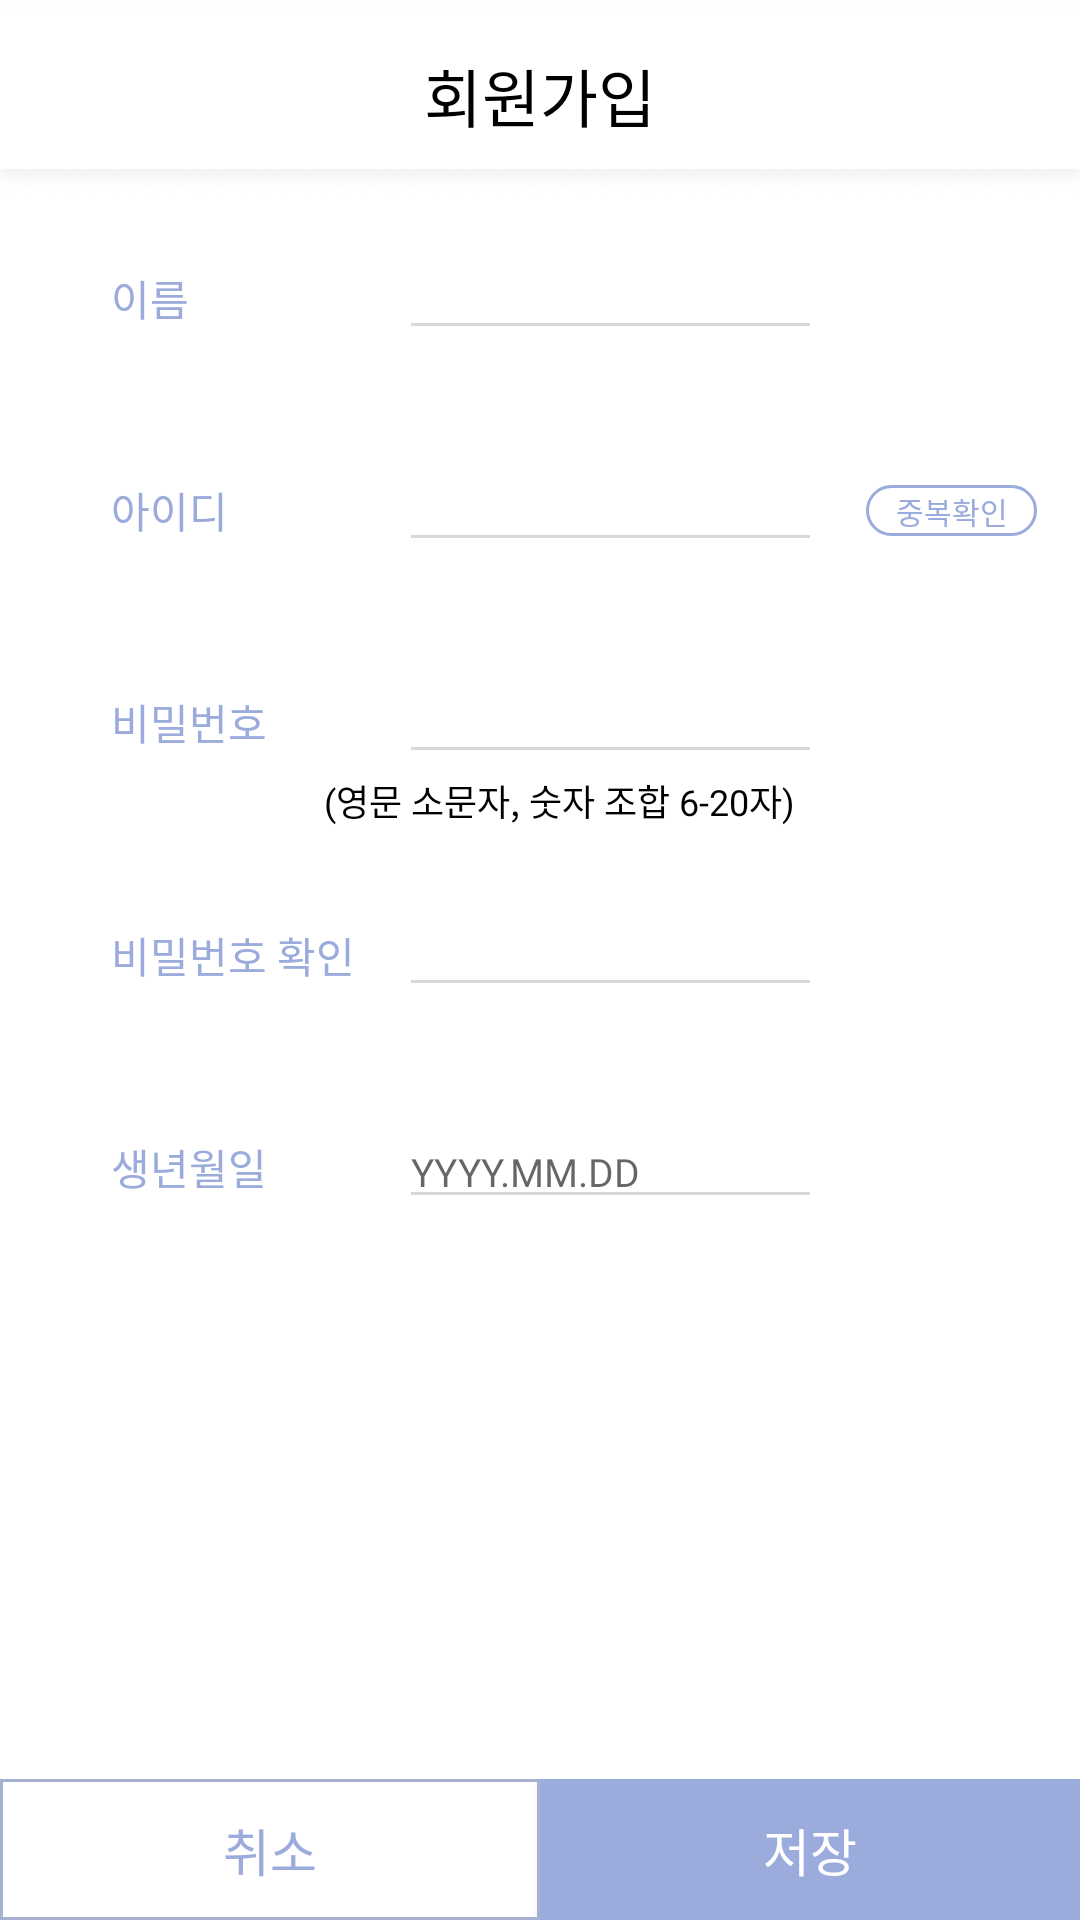

Layout XML and referenced resources for this Android screen:
<!-- AndroidManifest.xml: application theme AppTheme -->
<!-- res/layout/activity_register.xml -->
<?xml version="1.0" encoding="utf-8"?>
<androidx.constraintlayout.widget.ConstraintLayout xmlns:android="http://schemas.android.com/apk/res/android"
    xmlns:app="http://schemas.android.com/apk/res-auto"
    xmlns:tools="http://schemas.android.com/tools"
    android:id="@+id/outer_layout"
    android:layout_width="match_parent"
    android:layout_height="match_parent"
    android:background="@android:color/white"
    tools:context=".LoginRegister.Register">

    <ImageView
        android:id="@+id/title_imageview_register"
        android:layout_width="0dp"
        android:layout_height="65dp"
        android:scaleType="fitXY"
        app:layout_constraintEnd_toEndOf="parent"
        app:layout_constraintStart_toStartOf="parent"
        app:layout_constraintTop_toTopOf="parent"
        app:srcCompat="@drawable/titlebar" />

    <TextView
        android:id="@+id/title_textview_register"
        android:layout_width="wrap_content"
        android:layout_height="wrap_content"
        android:layout_marginTop="16dp"
        android:fontFamily="@font/regularnanumsquareround"
        android:text="회원가입"
        android:textColor="@android:color/black"
        android:textSize="21dp"
        app:layout_constraintEnd_toEndOf="parent"
        app:layout_constraintStart_toStartOf="parent"
        app:layout_constraintTop_toTopOf="parent" />

    <TextView
        android:id="@+id/name_textview_register"
        android:layout_width="wrap_content"
        android:layout_height="wrap_content"
        android:layout_marginStart="37dp"
        android:layout_marginTop="24dp"
        android:fontFamily="@font/boldnanumsquareround"
        android:text="이름"
        android:textColor="@color/profile2"
        android:textSize="14dp"
        app:layout_constraintStart_toStartOf="parent"
        app:layout_constraintTop_toBottomOf="@+id/title_imageview_register" />

    <EditText
        android:id="@+id/name_edittext_register"
        android:layout_width="0dp"
        android:layout_height="wrap_content"
        android:layout_marginStart="70dp"
        android:layout_marginEnd="86dp"
        android:ems="10"
        android:fontFamily="@font/lightnanumsquareround"
        android:inputType="textPersonName"
        android:textColor="@android:color/black"
        android:textSize="13dp"
        app:layout_constraintBottom_toBottomOf="@+id/name_textview_register"
        app:layout_constraintEnd_toEndOf="parent"
        app:layout_constraintStart_toEndOf="@+id/name_textview_register"
        app:layout_constraintTop_toTopOf="@+id/name_textview_register" />

    <TextView
        android:id="@+id/userid_textview_register"
        android:layout_width="wrap_content"
        android:layout_height="wrap_content"
        android:layout_marginTop="50dp"
        android:fontFamily="@font/boldnanumsquareround"
        android:text="아이디"
        android:textColor="@color/profile2"
        android:textSize="14dp"
        app:layout_constraintStart_toStartOf="@+id/name_textview_register"
        app:layout_constraintTop_toBottomOf="@+id/name_textview_register" />

    <EditText
        android:id="@+id/userid_edittext_register"
        android:layout_width="0dp"
        android:layout_height="wrap_content"
        android:layout_marginEnd="86dp"
        android:ems="10"
        android:fontFamily="@font/lightnanumsquareround"
        android:inputType="textPersonName"
        android:maxLength="20"
        android:textColor="@android:color/black"
        android:textSize="13dp"
        app:layout_constraintBottom_toBottomOf="@+id/userid_textview_register"
        app:layout_constraintEnd_toEndOf="parent"
        app:layout_constraintStart_toStartOf="@+id/name_edittext_register"
        app:layout_constraintTop_toTopOf="@+id/userid_textview_register" />

    <TextView
        android:id="@+id/userpw_textview_register"
        android:layout_width="wrap_content"
        android:layout_height="wrap_content"
        android:layout_marginTop="50dp"
        android:fontFamily="@font/boldnanumsquareround"
        android:text="비밀번호"
        android:textColor="@color/profile2"
        android:textSize="14dp"
        app:layout_constraintStart_toStartOf="@+id/userid_textview_register"
        app:layout_constraintTop_toBottomOf="@+id/userid_textview_register" />

    <EditText
        android:id="@+id/userpw_edittext_register"
        android:layout_width="0dp"
        android:layout_height="wrap_content"
        android:layout_marginEnd="86dp"
        android:ems="10"
        android:fontFamily="@font/lightnanumsquareround"
        android:inputType="textPassword"
        android:textColor="@android:color/black"
        android:textSize="13dp"
        app:layout_constraintBottom_toBottomOf="@+id/userpw_textview_register"
        app:layout_constraintEnd_toEndOf="parent"
        app:layout_constraintStart_toStartOf="@+id/userid_edittext_register"
        app:layout_constraintTop_toTopOf="@+id/userpw_textview_register" />

    <TextView
        android:id="@+id/confirmpw_textview_register"
        android:layout_width="wrap_content"
        android:layout_height="wrap_content"
        android:layout_marginTop="50dp"
        android:fontFamily="@font/boldnanumsquareround"
        android:text="비밀번호 확인"
        android:textColor="@color/profile2"
        android:textSize="14dp"
        app:layout_constraintStart_toStartOf="@+id/userpw_textview_register"
        app:layout_constraintTop_toTopOf="@+id/textView24" />

    <EditText
        android:id="@+id/confirmpw_edittext_register"
        android:layout_width="0dp"
        android:layout_height="wrap_content"
        android:layout_marginEnd="86dp"
        android:ems="10"
        android:fontFamily="@font/lightnanumsquareround"
        android:inputType="textPassword"
        android:textColor="@android:color/black"
        android:textSize="13dp"
        app:layout_constraintBottom_toBottomOf="@+id/confirmpw_textview_register"
        app:layout_constraintEnd_toEndOf="parent"
        app:layout_constraintStart_toStartOf="@+id/userpw_edittext_register"
        app:layout_constraintTop_toTopOf="@+id/confirmpw_textview_register" />

    <TextView
        android:id="@+id/birthday_textview_register"
        android:layout_width="wrap_content"
        android:layout_height="wrap_content"
        android:layout_marginTop="50dp"
        android:fontFamily="@font/boldnanumsquareround"
        android:text="생년월일"
        android:textColor="@color/profile2"
        android:textSize="14dp"
        app:layout_constraintStart_toStartOf="@+id/confirmpw_textview_register"
        app:layout_constraintTop_toBottomOf="@+id/confirmpw_textview_register" />

    <EditText
        android:id="@+id/birthday_edittext_register"
        android:layout_width="0dp"
        android:layout_height="wrap_content"
        android:layout_marginEnd="86dp"
        android:ems="10"
        android:fontFamily="@font/lightnanumsquareround"
        android:hint="YYYY.MM.DD"
        android:inputType="datetime|numberDecimal"
        android:textColor="@android:color/black"
        android:textSize="13dp"
        app:layout_constraintBottom_toBottomOf="@+id/birthday_textview_register"
        app:layout_constraintEnd_toEndOf="parent"
        app:layout_constraintStart_toStartOf="@+id/confirmpw_edittext_register"
        app:layout_constraintTop_toTopOf="@+id/birthday_textview_register" />

    <ImageView
        android:id="@+id/checkid_imageview_register"
        android:layout_width="57dp"
        android:layout_height="17dp"
        app:layout_constraintBottom_toBottomOf="@+id/userid_edittext_register"
        app:layout_constraintEnd_toEndOf="parent"
        app:layout_constraintStart_toEndOf="@+id/userid_edittext_register"
        app:layout_constraintTop_toTopOf="@+id/userid_edittext_register"
        app:srcCompat="@drawable/shape_checksamebutton" />

    <TextView
        android:id="@+id/textView24"
        android:layout_width="wrap_content"
        android:layout_height="wrap_content"
        android:layout_marginEnd="9dp"
        android:fontFamily="@font/regularnanumsquareround"
        android:text="(영문 소문자, 숫자 조합 6-20자)"
        android:textColor="@android:color/black"
        android:textSize="12dp"
        app:layout_constraintEnd_toEndOf="@+id/userpw_edittext_register"
        app:layout_constraintTop_toBottomOf="@+id/userpw_edittext_register" />

    <TextView
        android:id="@+id/textView25"
        android:layout_width="wrap_content"
        android:layout_height="wrap_content"
        android:fontFamily="@font/boldnanumsquareround"
        android:text="중복확인"
        android:textColor="@color/profile2"
        android:textSize="10dp"
        app:layout_constraintBottom_toBottomOf="@+id/checkid_imageview_register"
        app:layout_constraintEnd_toEndOf="@+id/checkid_imageview_register"
        app:layout_constraintStart_toStartOf="@+id/checkid_imageview_register"
        app:layout_constraintTop_toTopOf="@+id/checkid_imageview_register" />

    <LinearLayout
        android:layout_width="match_parent"
        android:layout_height="47dp"
        android:orientation="horizontal"
        app:layout_constraintBottom_toBottomOf="parent"
        app:layout_constraintEnd_toEndOf="parent"
        app:layout_constraintStart_toStartOf="parent">

        <Button
            android:id="@+id/cancel_button_register"
            android:layout_width="wrap_content"
            android:layout_height="wrap_content"
            android:layout_weight="1"
            android:background="@drawable/design_strokebutton"
            android:fontFamily="@font/boldnanumsquareround"
            android:text="취소"
            android:textColor="@color/profile2"
            android:textSize="17dp" />

        <Button
            android:id="@+id/save_button_register"
            android:layout_width="wrap_content"
            android:layout_height="wrap_content"
            android:layout_weight="1"
            android:background="@color/profile2"
            android:fontFamily="@font/boldnanumsquareround"
            android:text="저장"
            android:textColor="@android:color/white"
            android:textSize="17dp" />
    </LinearLayout>

</androidx.constraintlayout.widget.ConstraintLayout>
<!-- resources referenced by this layout -->
<resources>
  <color name="profile2">#9BABDC</color>
  <!-- drawable design_strokebutton (drawable) -->
  <?xml version="1.0" encoding="utf-8"?>
  <shape
      xmlns:android="http://schemas.android.com/apk/res/android"
      android:shape="rectangle">
  
      <stroke
          android:width="1dp"
          android:color="@color/colorPrimary"
          />
  
  </shape>
  <!-- drawable shape_checksamebutton (drawable) -->
  <?xml version="1.0" encoding="utf-8"?>
  <shape xmlns:android="http://schemas.android.com/apk/res/android"
      android:shape="rectangle">
  
      <corners
          android:radius="11.5dp"
          />
  
      <stroke
          android:color="@color/profile2"
          android:width="1dp"/>
  
  </shape>
  <!-- drawable titlebar: png bitmap (drawable, 13190 bytes) -->
  <style name="AppTheme" parent="Theme.AppCompat.Light.DarkActionBar">
          
          <item name="colorPrimary">@color/colorPrimary</item>
          <item name="colorPrimaryDark">@color/colorPrimaryDark</item>
          <item name="colorAccent">@android:color/black</item>
          <item name="windowActionBar">false</item>
          <item name="windowNoTitle">true</item>
          <item name="colorControlActivated">@color/profile2</item>
          <item name="android:textSelectHandle">@color/profile2</item>
          <item name="android:textColorHighlight">@color/Highlight</item>
          <item name="colorControlNormal">@color/controlNormal</item>
      </style>
  <color name="colorPrimary">#A6B0D1</color>
  <color name="colorPrimaryDark">#898989</color>
  <color name="Highlight">#E1E6F5</color>
  <color name="controlNormal">#D7D8DA</color>
</resources>
